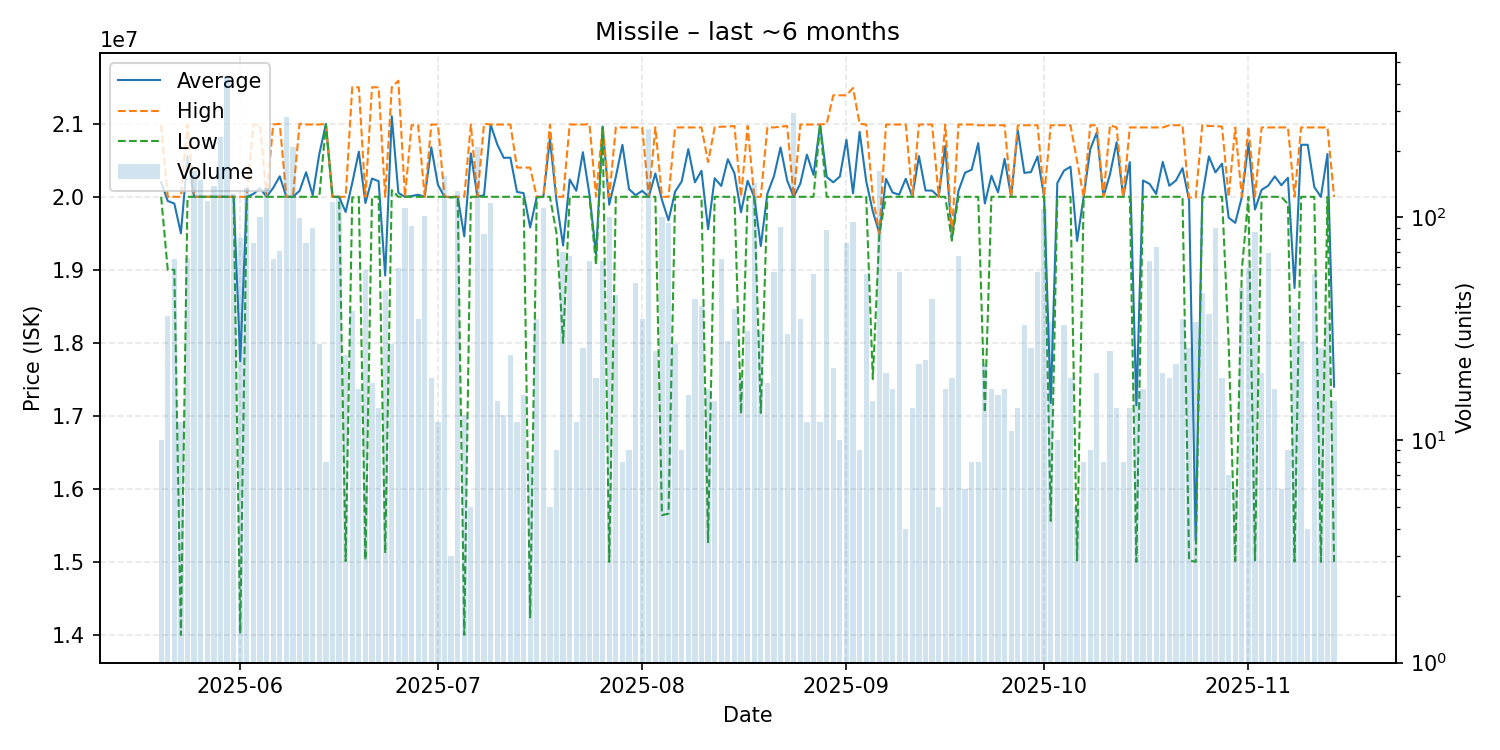

The table this chart was drawn from, first rows:
date, average, highest, lowest, order_count, volume
2025-05-20, 20198000, 20990000, 20000000, 6, 10
2025-05-21, 19942778, 20000000, 19000000, 11, 36
2025-05-22, 19907692, 20000000, 19000000, 10, 65
2025-05-23, 19500000, 20000000, 14000000, 6, 12
2025-05-24, 20555455, 20990000, 20000000, 19, 66
2025-05-25, 20000000, 20000000, 20000000, 23, 161
2025-05-26, 20000000, 20000000, 20000000, 27, 148
2025-05-27, 20000000, 20000000, 20000000, 25, 119
2025-05-28, 20000000, 20000000, 20000000, 25, 139
2025-05-29, 20000000, 20000000, 20000000, 38, 231
2025-05-30, 20000000, 20000000, 20000000, 60, 428
2025-05-31, 20000000, 20000000, 20000000, 27, 127
2025-06-01, 17748889, 20000000, 14020000, 24, 81
2025-06-02, 20000000, 20000000, 20000000, 24, 135
2025-06-03, 20038571, 20990000, 20000000, 14, 77
2025-06-04, 20119000, 20990000, 20000000, 16, 100
2025-06-05, 20000000, 20000000, 20000000, 31, 135
2025-06-06, 20121385, 20990000, 20000000, 12, 65
2025-06-07, 20280423, 21000000, 20000000, 17, 71
2025-06-08, 20000000, 20000000, 20000000, 40, 282
2025-06-09, 20000000, 20000000, 20000000, 26, 207
2025-06-10, 20080808, 21000000, 20000000, 16, 99
2025-06-11, 20336623, 20990000, 20000000, 13, 77
2025-06-12, 20022000, 20990000, 20000000, 14, 90
2025-06-13, 20585185, 20990000, 20000000, 13, 27
2025-06-14, 20997500, 21000000, 20990000, 5, 8
2025-06-15, 20000000, 20000000, 20000000, 19, 117
2025-06-16, 20000000, 20000000, 20000000, 12, 125
2025-06-17, 19792083, 20000000, 15010000, 6, 24
2025-06-18, 20190526, 21500000, 19990000, 4, 38
2025-06-19, 20617647, 21500000, 20000000, 3, 17
2025-06-20, 19914310, 20000000, 15030000, 12, 58
2025-06-21, 20250000, 21500000, 20000000, 6, 18
2025-06-22, 20214286, 21500000, 20000000, 5, 14
2025-06-23, 18921702, 20000000, 15120000, 12, 47
2025-06-24, 21102222, 21500000, 20090000, 8, 27
2025-06-25, 20053898, 21590000, 20000000, 11, 59
2025-06-26, 20000000, 20000000, 20000000, 13, 110
2025-06-27, 20010652, 20980000, 20000000, 11, 92
2025-06-28, 20028000, 20980000, 20000000, 8, 35
2025-06-29, 20000000, 20000000, 20000000, 16, 102
2025-06-30, 20677368, 20990000, 20000000, 7, 19
2025-07-01, 20165000, 20990000, 20000000, 3, 12
2025-07-02, 20000000, 20000000, 20000000, 24, 153
2025-07-03, 19996667, 20000000, 19990000, 3, 3
2025-07-04, 20000000, 20000000, 20000000, 18, 131
2025-07-05, 19457692, 20000000, 14000000, 7, 13
2025-07-06, 20594000, 20990000, 20000000, 3, 5
2025-07-07, 20000000, 20000000, 20000000, 24, 207
2025-07-08, 20023810, 21000000, 20000000, 12, 84
2025-07-09, 20990000, 20990000, 20000000, 10, 116
2025-07-10, 20719333, 20990000, 20000000, 7, 15
2025-07-11, 20533077, 20990000, 20000000, 7, 13
2025-07-12, 20536250, 20990000, 20000000, 7, 24
2025-07-13, 20066667, 20400000, 20000000, 7, 12
2025-07-14, 20050000, 20400000, 20000000, 7, 16
2025-07-15, 19580000, 20400000, 14240000, 5, 8
2025-07-16, 19998857, 20000000, 19990000, 6, 35
2025-07-17, 20000000, 20000000, 20000000, 19, 110
2025-07-18, 20792000, 20990000, 20000000, 4, 5
... 119 more rows
